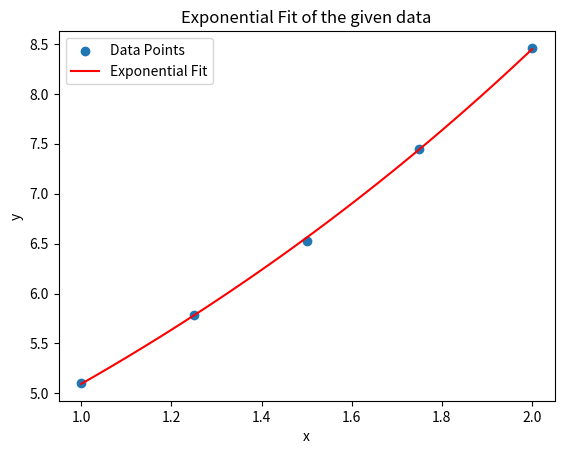

Source code (Python):
import numpy as np
import matplotlib.pyplot as plt

# 给定数据
xi = np.array([1.00, 1.25, 1.50, 1.75, 2.00])
yi = np.array([5.10, 5.79, 6.53, 7.45, 8.46])

# 将模型转化为线性形式：ln(y) = ln(a) + b * x
ln_yi = np.log(yi)

# 使用最小二乘法拟合线性模型
coefficients = np.polyfit(xi, ln_yi, 1)

# 拟合得到的参数
b_fit, ln_a_fit = coefficients

# 计算参数 a
a_fit = np.exp(ln_a_fit)

# 输出拟合参数
print("Parameters: a =", a_fit, ", b =", b_fit)

# 构建拟合函数
def model_function(x, a, b):
    return a * np.exp(b * x)

# 生成拟合曲线上的点
x_values = np.linspace(np.min(xi), np.max(xi), 100)
y_values = model_function(x_values, a_fit, b_fit)

# 绘制数据散点图和拟合曲线
plt.scatter(xi, yi, label='Data Points')
plt.plot(x_values, y_values, color='red', label='Exponential Fit')
plt.xlabel('x')
plt.ylabel('y')
plt.title('Exponential Fit of the given data')
plt.legend()
plt.show()